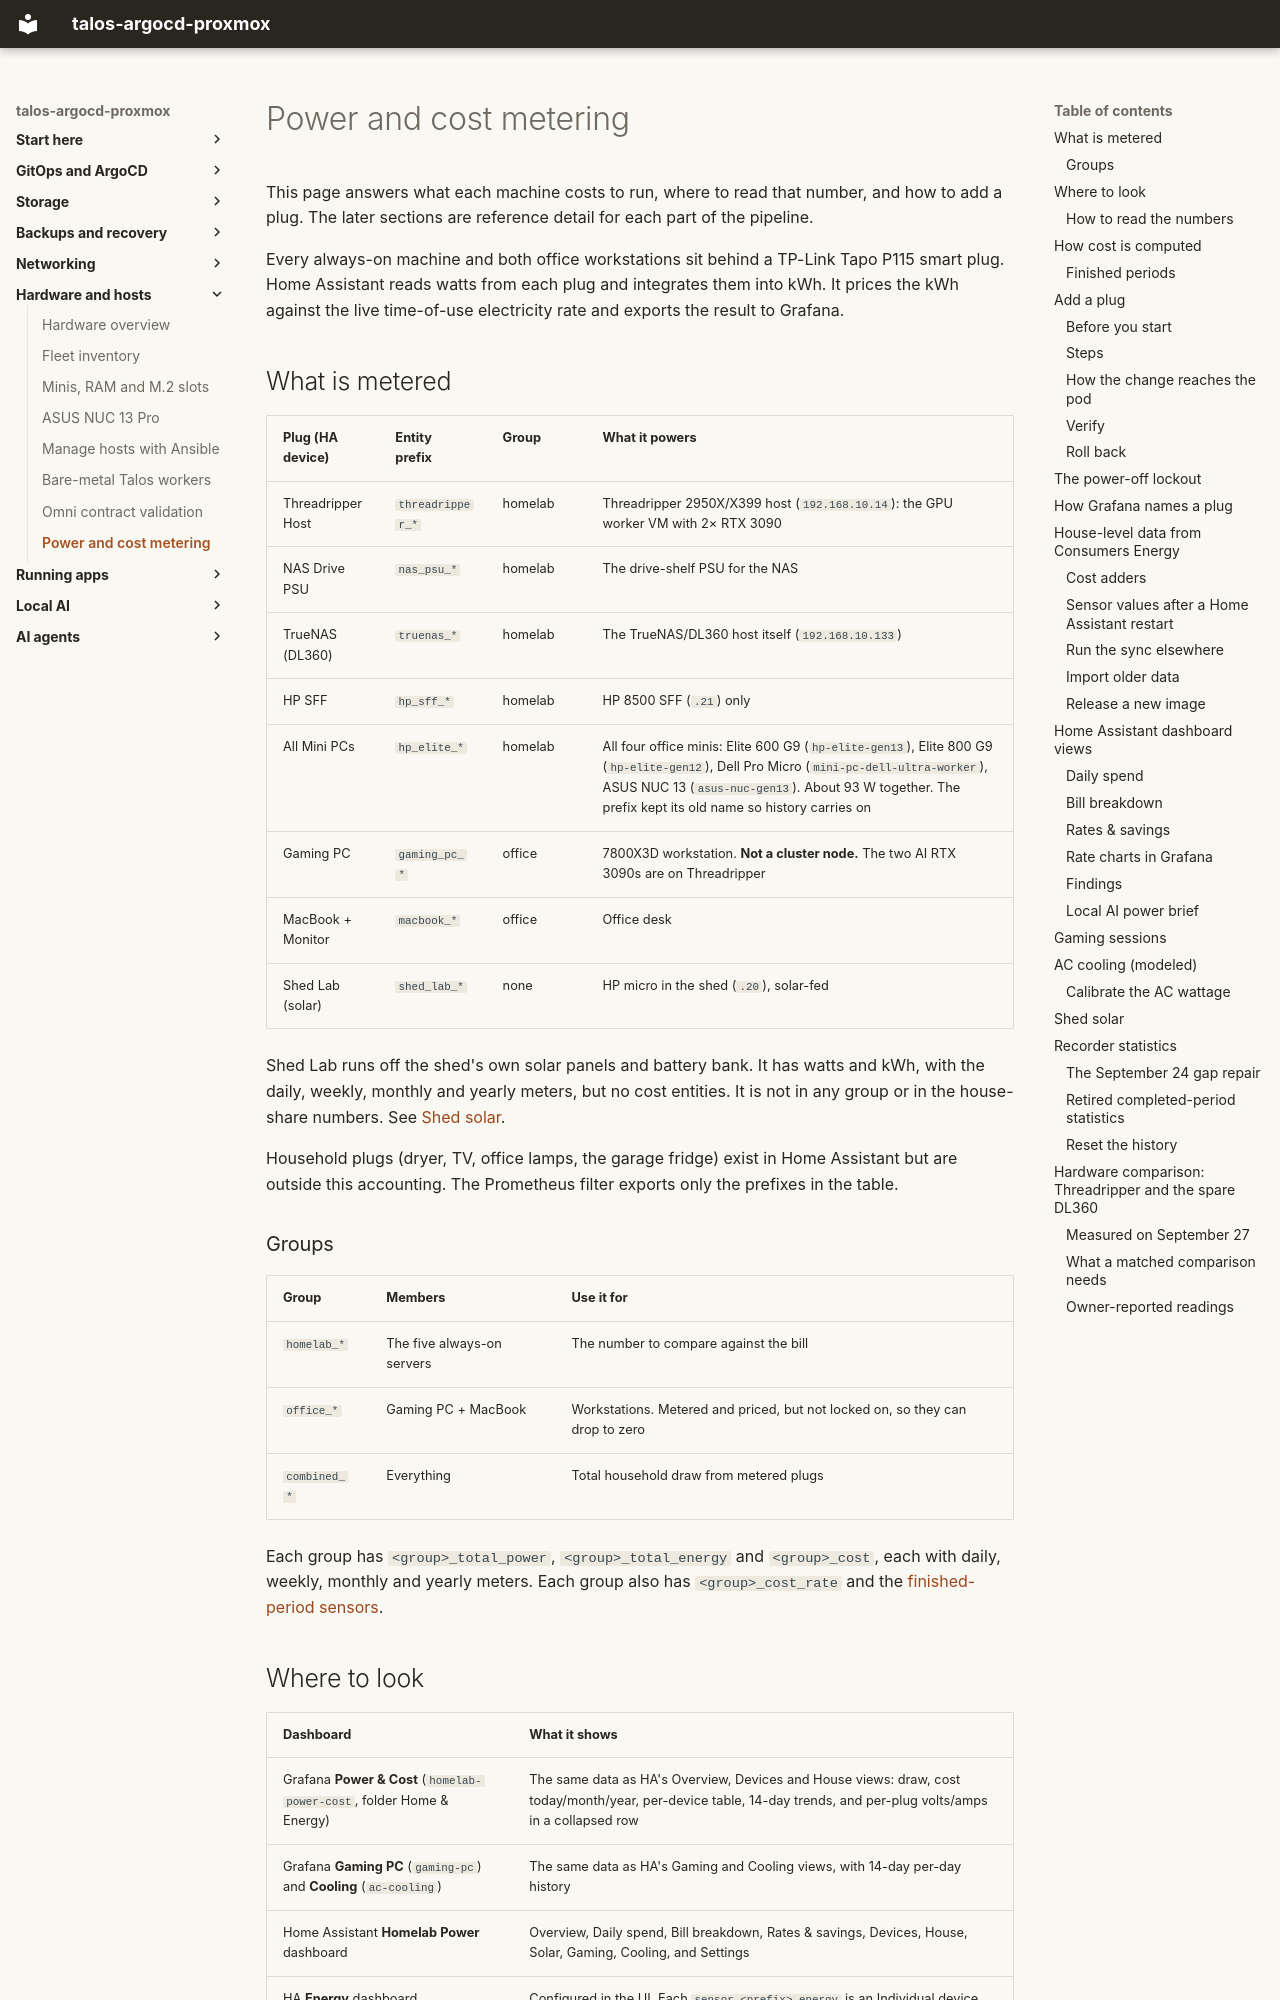

repository: mitchross/talos-argocd-proxmox · page: domains/power/metering/index.html · generator: mkdocs

# Power and cost metering

This page answers what each machine costs to run, where to read that number, and how
to add a plug. The later sections are reference detail for each part of the pipeline.

Every always-on machine and both office workstations sit behind a TP-Link Tapo P115
smart plug. Home Assistant reads watts from each plug and integrates them into kWh.
It prices the kWh against the live time-of-use electricity rate and exports the
result to Grafana.

## What is metered

| Plug (HA device) | Entity prefix | Group | What it powers |
|---|---|---|---|
| Threadripper Host | `threadripper_*` | homelab | Threadripper 2950X/X399 host (`192.168.10.14`): the GPU worker VM with 2× RTX 3090 |
| NAS Drive PSU | `nas_psu_*` | homelab | The drive-shelf PSU for the NAS |
| TrueNAS (DL360) | `truenas_*` | homelab | The TrueNAS/DL360 host itself (`192.168.10.133`) |
| HP SFF | `hp_sff_*` | homelab | HP 8500 SFF (`.21`) only |
| All Mini PCs | `hp_elite_*` | homelab | All four office minis: Elite 600 G9 (`hp-elite-gen13`), Elite 800 G9 (`hp-elite-gen12`), Dell Pro Micro (`mini-pc-dell-ultra-worker`), ASUS NUC 13 (`asus-nuc-gen13`). About 93 W together. The prefix kept its old name so history carries on |
| Gaming PC | `gaming_pc_*` | office | 7800X3D workstation. **Not a cluster node.** The two AI RTX 3090s are on Threadripper |
| MacBook + Monitor | `macbook_*` | office | Office desk |
| Shed Lab (solar) | `shed_lab_*` | none | HP micro in the shed (`.20`), solar-fed |

Shed Lab runs off the shed's own solar panels and battery bank. It has watts and kWh,
with the daily, weekly, monthly and yearly meters, but no cost entities. It is not in
any group or in the house-share numbers. See [Shed solar](#shed-solar).

Household plugs (dryer, TV, office lamps, the garage fridge) exist in Home Assistant
but are outside this accounting. The Prometheus filter exports only the prefixes in
the table.

### Groups

| Group | Members | Use it for |
|---|---|---|
| `homelab_*` | The five always-on servers | The number to compare against the bill |
| `office_*` | Gaming PC + MacBook | Workstations. Metered and priced, but not locked on, so they can drop to zero |
| `combined_*` | Everything | Total household draw from metered plugs |

Each group has `<group>_total_power`, `<group>_total_energy` and `<group>_cost`,
each with daily, weekly, monthly and yearly meters. Each group also has
`<group>_cost_rate` and the [finished-period sensors](#finished-periods).

## Where to look

| Dashboard | What it shows |
|---|---|
| Grafana **Power & Cost** (`homelab-power-cost`, folder Home & Energy) | The same data as HA's Overview, Devices and House views: draw, cost today/month/year, per-device table, 14-day trends, and per-plug volts/amps in a collapsed row |
| Grafana **Gaming PC** (`gaming-pc`) and **Cooling** (`ac-cooling`) | The same data as HA's Gaming and Cooling views, with 14-day per-day history |
| Home Assistant **Homelab Power** dashboard | Overview, Daily spend, Bill breakdown, Rates & savings, Devices, House, Solar, Gaming, Cooling, and Settings |
| HA **Energy** dashboard | Configured in the UI. Each `sensor.<prefix>_energy` is an Individual device |
